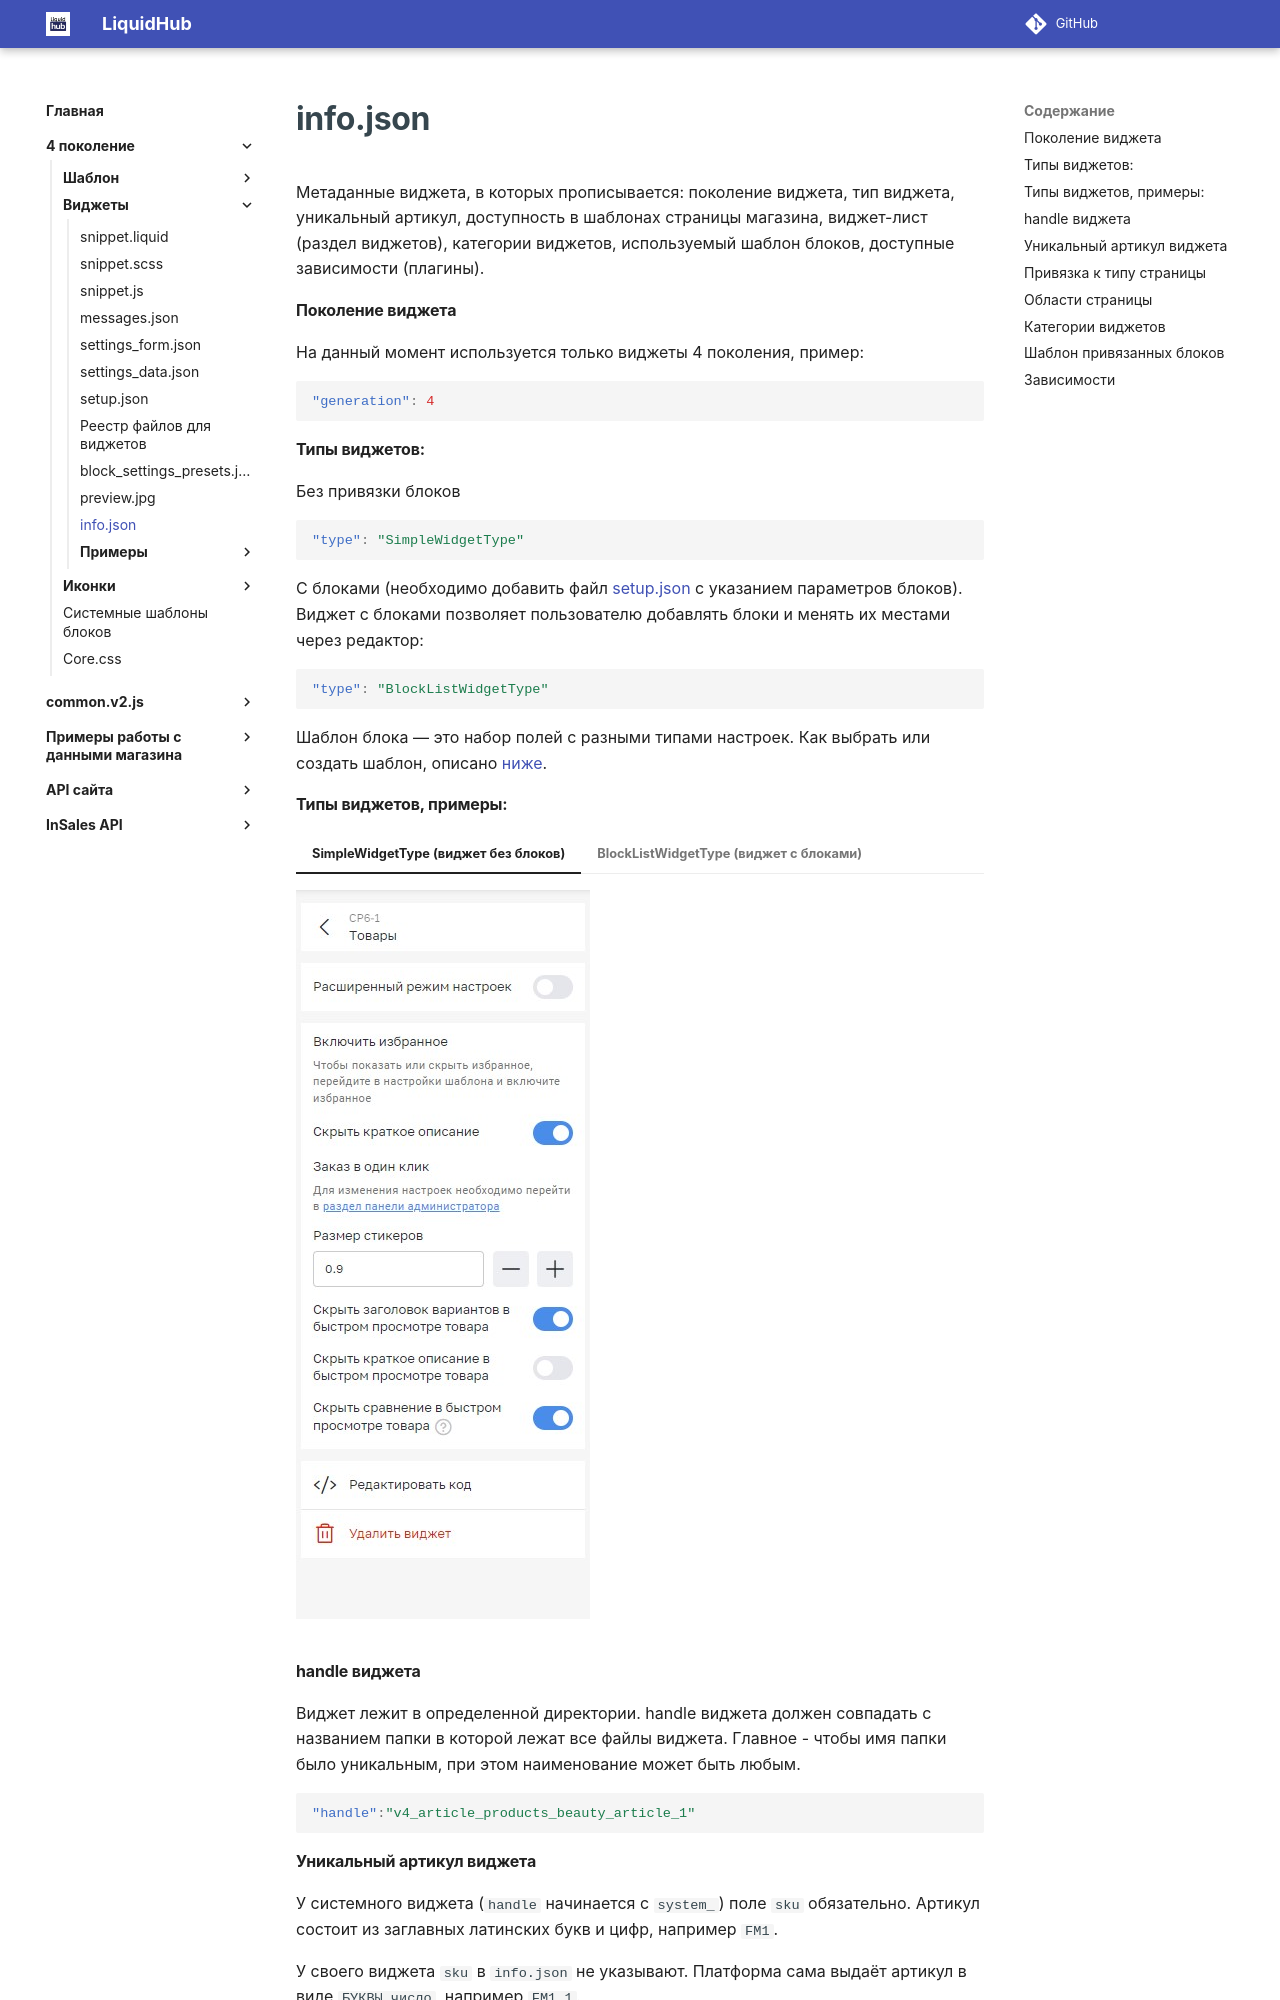

repository: insales/insales-docs-source · page: 4 поколение/Виджеты/info/index.html · generator: mkdocs

---
seo_title: "info.json — метаданные виджета InSales"
description: "Параметры info.json виджета InSales: поколение, тип, артикул, доступность на страницах, категории, шаблоны блоков и зависимости."
---

# info.json  

Метаданные виджета, в которых прописывается: поколение виджета, тип виджета, уникальный артикул, доступность в шаблонах страницы магазина, виджет-лист (раздел виджетов), категории виджетов, используемый шаблон блоков, доступные зависимости (плагины).

#### Поколение виджета

На данный момент используется только виджеты 4 поколения, пример:

```json
"generation": 4
```

#### Типы виджетов: <a name="BlockListWidgetType"></a><a name="SimpleWidgetType"></a>

Без привязки блоков
```json
"type": "SimpleWidgetType"
```
С блоками (необходимо добавить файл <a href="/4%20поколение/Виджеты/setup/">setup.json</a> с указанием параметров блоков). Виджет с блоками позволяет пользователю добавлять блоки и менять их местами через редактор:
```json
"type": "BlockListWidgetType"
```
Шаблон блока — это набор полей с разными типами настроек. Как выбрать или создать шаблон, описано <a href="/4%20поколение/Виджеты/info/#block_templates">ниже</a>.

#### Типы виджетов, примеры:

=== "SimpleWidgetType (виджет без блоков)"

    ![](/img/widget-w-blocks.jpg)

=== "BlockListWidgetType (виджет с блоками)"

    ![](/img/widget-v-blocks.jpg)

#### handle виджета
Виджет лежит в определенной директории. handle виджета должен совпадать с названием папки в которой лежат все файлы виджета. Главное - чтобы имя папки было уникальным, при этом наименование может быть любым.
```json
"handle":"v4_article_products_beauty_article_1"
```

#### Уникальный артикул виджета

У системного виджета (`handle` начинается с `system_`) поле `sku` обязательно. Артикул состоит из заглавных латинских букв и цифр, например `FM1`.

У своего виджета `sku` в `info.json` не указывают. Платформа сама выдаёт артикул в виде `БУКВЫ.число`, например `FM1.1`.

Артикул виден в редакторе шаблона при добавлении виджета.

```json
"sku": "FM1"
```
